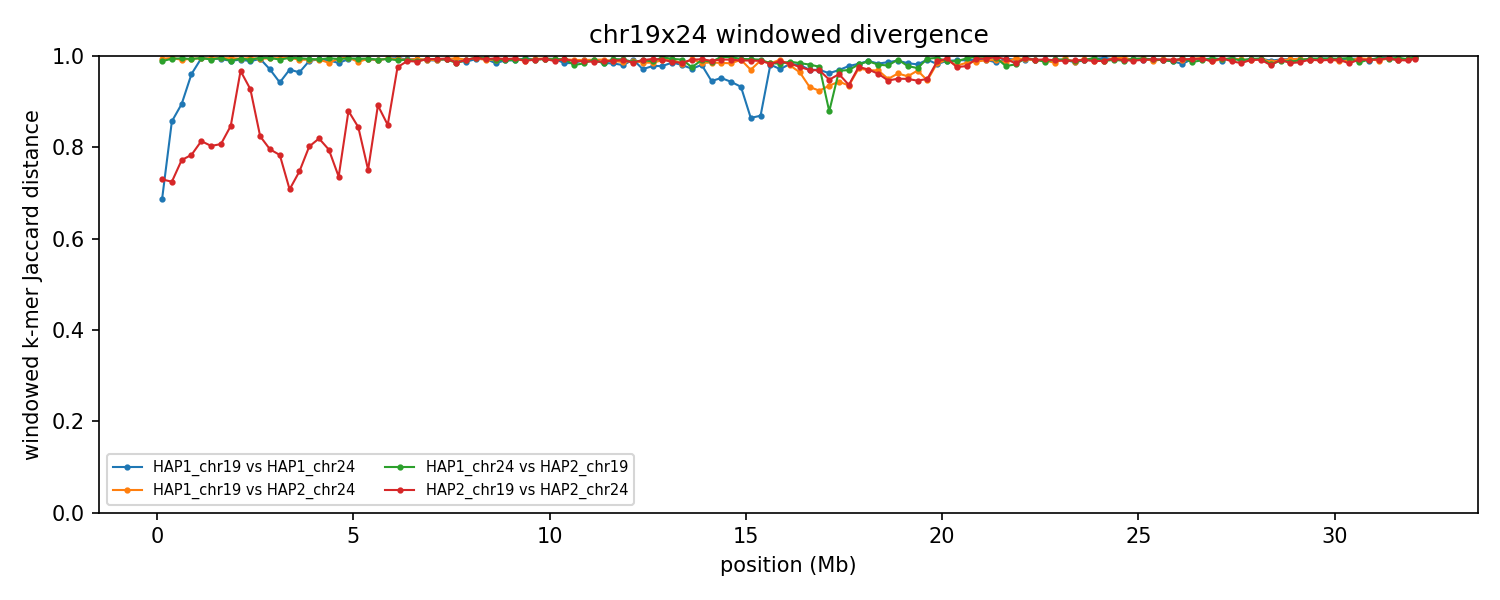

The table this chart was drawn from, first rows:
group	win_start	win_end	unit_a	unit_b	hap_a	hap_b	chrom_a	chrom_b	kmers_a	kmers_b	shared	union	jaccard_distance
chr19x24	1	250000	HAP1_chr19	HAP1_chr24	HAP1	HAP1	19	24	218488	228497	106791	340194	0.6861
chr19x24	1	250000	HAP1_chr19	HAP2_chr24	HAP1	HAP2	19	24	218488	233885	2688	449685	0.994
chr19x24	1	250000	HAP1_chr24	HAP2_chr19	HAP1	HAP2	24	19	228497	237711	5277	460931	0.9886
chr19x24	1	250000	HAP2_chr19	HAP2_chr24	HAP2	HAP2	19	24	237711	233885	100327	371269	0.7298
chr19x24	250001	500000	HAP1_chr19	HAP1_chr24	HAP1	HAP1	19	24	228527	235775	58135	406167	0.8569
chr19x24	250001	500000	HAP1_chr19	HAP2_chr24	HAP1	HAP2	19	24	228527	240223	2024	466726	0.9957
chr19x24	250001	500000	HAP1_chr24	HAP2_chr19	HAP1	HAP2	24	19	235775	234503	2753	467525	0.9941
chr19x24	250001	500000	HAP2_chr19	HAP2_chr24	HAP2	HAP2	19	24	234503	240223	102487	372239	0.7247
chr19x24	500001	750000	HAP1_chr19	HAP1_chr24	HAP1	HAP1	19	24	236964	235009	44864	427109	0.895
chr19x24	500001	750000	HAP1_chr19	HAP2_chr24	HAP1	HAP2	19	24	236964	233184	3917	466231	0.9916
chr19x24	500001	750000	HAP1_chr24	HAP2_chr19	HAP1	HAP2	24	19	235009	230438	2398	463049	0.9948
chr19x24	500001	750000	HAP2_chr19	HAP2_chr24	HAP2	HAP2	19	24	230438	233184	86040	377582	0.7721
chr19x24	750001	1000000	HAP1_chr19	HAP1_chr24	HAP1	HAP1	19	24	214107	229431	16858	426680	0.9605
chr19x24	750001	1000000	HAP1_chr19	HAP2_chr24	HAP1	HAP2	19	24	214107	225298	2586	436819	0.9941
chr19x24	750001	1000000	HAP1_chr24	HAP2_chr19	HAP1	HAP2	24	19	229431	219951	2904	446478	0.9935
chr19x24	750001	1000000	HAP2_chr19	HAP2_chr24	HAP2	HAP2	19	24	219951	225298	79253	365996	0.7835
chr19x24	1000001	1250000	HAP1_chr19	HAP1_chr24	HAP1	HAP1	19	24	209308	226084	2148	433244	0.995
chr19x24	1000001	1250000	HAP1_chr19	HAP2_chr24	HAP1	HAP2	19	24	209308	221525	2210	428623	0.9948
chr19x24	1000001	1250000	HAP1_chr24	HAP2_chr19	HAP1	HAP2	24	19	226084	231204	2004	455284	0.9956
chr19x24	1000001	1250000	HAP2_chr19	HAP2_chr24	HAP2	HAP2	19	24	231204	221525	71131	381598	0.8136
chr19x24	1250001	1500000	HAP1_chr19	HAP1_chr24	HAP1	HAP1	19	24	221765	228177	2577	447365	0.9942
chr19x24	1250001	1500000	HAP1_chr19	HAP2_chr24	HAP1	HAP2	19	24	221765	230765	2360	450170	0.9948
chr19x24	1250001	1500000	HAP1_chr24	HAP2_chr19	HAP1	HAP2	24	19	228177	231996	3501	456672	0.9923
chr19x24	1250001	1500000	HAP2_chr19	HAP2_chr24	HAP2	HAP2	19	24	231996	230765	76148	386613	0.803
chr19x24	1500001	1750000	HAP1_chr19	HAP1_chr24	HAP1	HAP1	19	24	228567	229820	3016	455371	0.9934
chr19x24	1500001	1750000	HAP1_chr19	HAP2_chr24	HAP1	HAP2	19	24	228567	226507	2117	452957	0.9953
chr19x24	1500001	1750000	HAP1_chr24	HAP2_chr19	HAP1	HAP2	24	19	229820	215089	1803	443106	0.9959
chr19x24	1500001	1750000	HAP2_chr19	HAP2_chr24	HAP2	HAP2	19	24	215089	226507	71412	370184	0.8071
chr19x24	1750001	2000000	HAP1_chr19	HAP1_chr24	HAP1	HAP1	19	24	231183	240211	4991	466403	0.9893
chr19x24	1750001	2000000	HAP1_chr19	HAP2_chr24	HAP1	HAP2	19	24	231183	137272	1796	366659	0.9951
chr19x24	1750001	2000000	HAP1_chr24	HAP2_chr19	HAP1	HAP2	24	19	240211	218550	4800	453961	0.9894
chr19x24	1750001	2000000	HAP2_chr19	HAP2_chr24	HAP2	HAP2	19	24	218550	137272	47281	308541	0.8468
chr19x24	2000001	2250000	HAP1_chr19	HAP1_chr24	HAP1	HAP1	19	24	227943	241496	3651	465788	0.9922
chr19x24	2000001	2250000	HAP1_chr19	HAP2_chr24	HAP1	HAP2	19	24	227943	230126	2637	455432	0.9942
chr19x24	2000001	2250000	HAP1_chr24	HAP2_chr19	HAP1	HAP2	24	19	241496	239507	2649	478354	0.9945
chr19x24	2000001	2250000	HAP2_chr19	HAP2_chr24	HAP2	HAP2	19	24	239507	230126	14899	454734	0.9672
chr19x24	2250001	2500000	HAP1_chr19	HAP1_chr24	HAP1	HAP1	19	24	236221	234270	5296	465195	0.9886
chr19x24	2250001	2500000	HAP1_chr19	HAP2_chr24	HAP1	HAP2	19	24	236221	244063	2263	478021	0.9953
chr19x24	2250001	2500000	HAP1_chr24	HAP2_chr19	HAP1	HAP2	24	19	234270	234491	3863	464898	0.9917
chr19x24	2250001	2500000	HAP2_chr19	HAP2_chr24	HAP2	HAP2	19	24	234491	244063	32385	446169	0.9274
chr19x24	2500001	2750000	HAP1_chr19	HAP1_chr24	HAP1	HAP1	19	24	242237	207949	2809	447377	0.9937
chr19x24	2500001	2750000	HAP1_chr19	HAP2_chr24	HAP1	HAP2	19	24	242237	234962	2776	474423	0.9941
chr19x24	2500001	2750000	HAP1_chr24	HAP2_chr19	HAP1	HAP2	24	19	207949	240933	1737	447145	0.9961
chr19x24	2500001	2750000	HAP2_chr19	HAP2_chr24	HAP2	HAP2	19	24	240933	234962	71178	404717	0.8241
chr19x24	2750001	3000000	HAP1_chr19	HAP1_chr24	HAP1	HAP1	19	24	220787	172476	11225	382038	0.9706
chr19x24	2750001	3000000	HAP1_chr19	HAP2_chr24	HAP1	HAP2	19	24	220787	227796	2316	446267	0.9948
chr19x24	2750001	3000000	HAP1_chr24	HAP2_chr19	HAP1	HAP2	24	19	172476	228694	1656	399514	0.9959
chr19x24	2750001	3000000	HAP2_chr19	HAP2_chr24	HAP2	HAP2	19	24	228694	227796	77482	379008	0.7956
chr19x24	3000001	3250000	HAP1_chr19	HAP1_chr24	HAP1	HAP1	19	24	206849	188218	21634	373433	0.9421
chr19x24	3000001	3250000	HAP1_chr19	HAP2_chr24	HAP1	HAP2	19	24	206849	221748	2057	426540	0.9952
chr19x24	3000001	3250000	HAP1_chr24	HAP2_chr19	HAP1	HAP2	24	19	188218	234920	3301	419837	0.9921
chr19x24	3000001	3250000	HAP2_chr19	HAP2_chr24	HAP2	HAP2	19	24	234920	221748	81357	375311	0.7832
chr19x24	3250001	3500000	HAP1_chr19	HAP1_chr24	HAP1	HAP1	19	24	189317	228570	12112	405775	0.9702
chr19x24	3250001	3500000	HAP1_chr19	HAP2_chr24	HAP1	HAP2	19	24	189317	243377	1513	431181	0.9965
chr19x24	3250001	3500000	HAP1_chr24	HAP2_chr19	HAP1	HAP2	24	19	228570	239233	1914	465889	0.9959
chr19x24	3250001	3500000	HAP2_chr19	HAP2_chr24	HAP2	HAP2	19	24	239233	243377	109094	373516	0.7079
chr19x24	3500001	3750000	HAP1_chr19	HAP1_chr24	HAP1	HAP1	19	24	207327	227141	15008	419460	0.9642
chr19x24	3500001	3750000	HAP1_chr19	HAP2_chr24	HAP1	HAP2	19	24	207327	241842	3746	445423	0.9916
chr19x24	3500001	3750000	HAP1_chr24	HAP2_chr19	HAP1	HAP2	24	19	227141	232807	2234	457714	0.9951
chr19x24	3500001	3750000	HAP2_chr19	HAP2_chr24	HAP2	HAP2	19	24	232807	241842	95783	378866	0.7472
... 456 more rows
